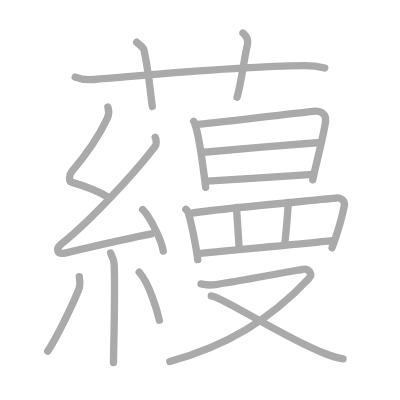
t = 0.00 s
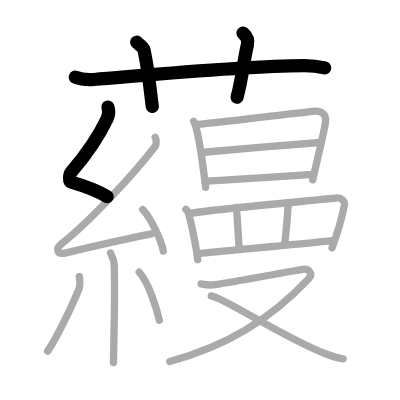
t = 4.00 s
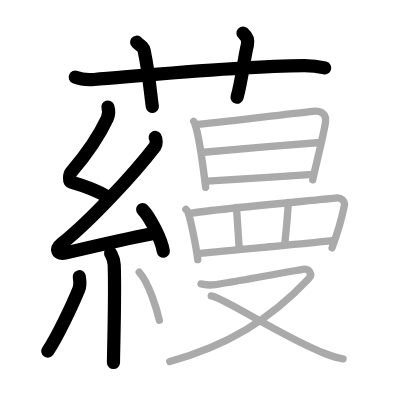
t = 8.00 s
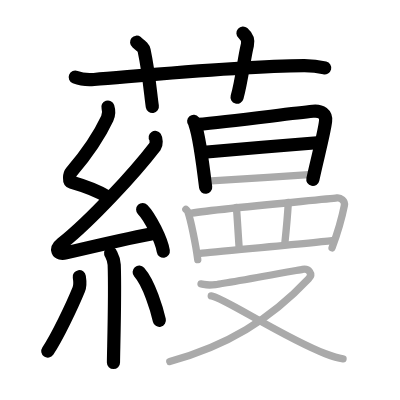
t = 12.00 s
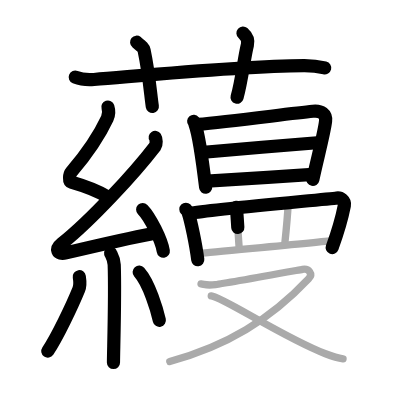
t = 15.50 s
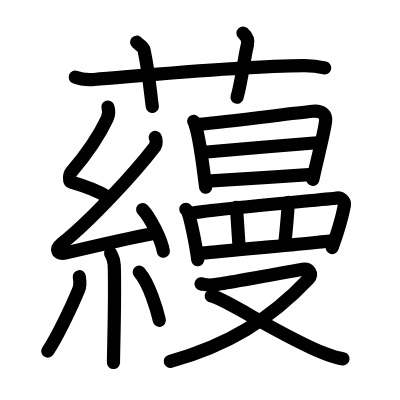
t = 20.00 s

The animated SVG that drew these frames (rendered in a browser with its animation timeline set to each time). Animation: 20 SMIL elements (animate=20); one cycle of 20.00 s.

<?xml version="1.0" standalone="no"?>
<!DOCTYPE svg PUBLIC "-//W3C//DTD SVG 1.1//EN"   "http://www.w3.org/Graphics/SVG/1.1/DTD/svg11.dtd">
<svg width="400px" height="400px"  version="1.1" xmlns="http://www.w3.org/2000/svg">
  <defs>
    <marker id="Triangle" viewBox="0 0 10 10" refX="0" refY="5" markerUnits="strokeWidth" markerWidth="3" style="stroke-opacity:0%;fill:#aaaaaa;" markerHeight="2" orient="auto">
      <path d="M 0 0 L 10 5 L 0 10 z" />
    </marker>
    
    <marker id="Arrow" viewBox="0 0 10 10" refX="5" refY="5" markerUnits="strokeWidth" markerWidth="1.8" style="stroke-opacity:0%;fill:#770000;" markerHeight="2" orient="auto">
      <path d="M 0 4 L 6 4 L 4 1 L 10 5 L 4 9 L 6 6 L 0 6 z" />
        <circle cx="5" cy="5" r="5" />
      </marker>
    
    <marker id="TriangleRed" viewBox="0 0 10 10" refX="0" refY="5" markerUnits="strokeWidth" markerWidth="3" style="stroke-opacity:0%;fill:#CC0000;" markerHeight="2" orient="auto">
      <path d="M 0 0 L 10 5 L 0 10 z" />
    </marker>
    
    <marker id="ArrowRed" viewBox="0 0 10 10" refX="5" refY="5" markerUnits="strokeWidth" markerWidth="1.8" style="stroke-opacity:0%;fill:#CC0000;" markerHeight="2" orient="auto">
      <path d="M 0 4 L 6 4 L 4 1 L 10 5 L 4 9 L 6 6 L 0 6 z" />
        <circle cx="5" cy="5" r="5" />
      </marker>
    
  </defs>
  
  <path style="fill:#ffffff; fill-opacity:100%; fill-rule:evenodd; stroke-width:0;" d="M 0 0 L 400px 0 L 400px 400px L 0 400px L 0 0" />

  <g transform="scale(3.6697247706422 3.6697247706422)">
<path style="fill:none; fill-opacity:0%; fill-rule:evenodd; stroke:#aaaaaa; stroke-opacity:100%; stroke-width: 1.5pt; stroke-linejoin:round; stroke-linecap:round;" d="M20.5 21.01c1.61 0.65 3.48 0.78 5.1 0.65c14.81-1.2 40.19-3.69 57.26-3.78c2.68-0.01 4.3 0.31 5.64 0.64"></path>
<path style="fill:none; fill-opacity:0%; fill-rule:evenodd; stroke:#aaaaaa; stroke-opacity:100%; stroke-width: 1.5pt; stroke-linejoin:round; stroke-linecap:round;" d="M37.23 11.5c1.43 1.17 1.88 1.52 2.04 2.24c1.42 6.72 1.83 12.82 2.24 15.26"></path>
<path style="fill:none; fill-opacity:0%; fill-rule:evenodd; stroke:#aaaaaa; stroke-opacity:100%; stroke-width: 1.5pt; stroke-linejoin:round; stroke-linecap:round;" d="M66.21 9c0.9 0.8 1.5 2.03 1.21 3.22c-0.91 3.62-1.51 9.66-2.82 14.28"></path>
<path style="fill:none; fill-opacity:0%; fill-rule:evenodd; stroke:#aaaaaa; stroke-opacity:100%; stroke-width: 1.5pt; stroke-linejoin:round; stroke-linecap:round;" d="M29.4 29.17c0.36 1.1 0.38 1.91-0.18 3.11c-2.46 5.28-5.21 9.22-9.78 14.61c-0.57 0.68-0.72 2.54 0 2.74c3.81 1.1 6.64 2.04 9.91 4.05"></path>
<path style="fill:none; fill-opacity:0%; fill-rule:evenodd; stroke:#aaaaaa; stroke-opacity:100%; stroke-width: 1.5pt; stroke-linejoin:round; stroke-linecap:round;" d="M42.3 37.44c0.3 0.45 0.37 1.91 0 2.39c-5.8 7.54-17.49 20.18-25.48 26.58c-1.83 1.47-1.32 3.09 1.15 2.51c5.01-1.18 16.87-3.98 23.29-5.17"></path>
<path style="fill:none; fill-opacity:0%; fill-rule:evenodd; stroke:#aaaaaa; stroke-opacity:100%; stroke-width: 1.5pt; stroke-linejoin:round; stroke-linecap:round;" d="M38.88 57.1c1.98 2 5.13 8.23 5.62 11.34"></path>
<path style="fill:none; fill-opacity:0%; fill-rule:evenodd; stroke:#aaaaaa; stroke-opacity:100%; stroke-width: 1.5pt; stroke-linejoin:round; stroke-linecap:round;" d="M30.14 68.97c0.07 0.28 0.91 1.43 0.98 3.17c0.31 8.36-0.2 23.79-0.2 26.64"></path>
<path style="fill:none; fill-opacity:0%; fill-rule:evenodd; stroke:#aaaaaa; stroke-opacity:100%; stroke-width: 1.5pt; stroke-linejoin:round; stroke-linecap:round;" d="M21.61 75.39c0.15 0.95 0.13 2.83-0.15 3.5c-1.82 4.44-5.87 12.99-8.45 16.8"></path>
<path style="fill:none; fill-opacity:0%; fill-rule:evenodd; stroke:#aaaaaa; stroke-opacity:100%; stroke-width: 1.5pt; stroke-linejoin:round; stroke-linecap:round;" d="M37.93 74.16c2.75 3.1 4.85 10.31 5.49 13.12"></path>
<path style="fill:none; fill-opacity:0%; fill-rule:evenodd; stroke:#aaaaaa; stroke-opacity:100%; stroke-width: 1.5pt; stroke-linejoin:round; stroke-linecap:round;" d="M52.78 33.08c0.25 0.3 0.25 0.5 0.39 0.88c1.12 3.09 2.17 11.3 2.87 17.07"></path>
<path style="fill:none; fill-opacity:0%; fill-rule:evenodd; stroke:#aaaaaa; stroke-opacity:100%; stroke-width: 1.5pt; stroke-linejoin:round; stroke-linecap:round;" d="M53.94 33.9c8.68-0.78 24.82-2.91 31.3-3.57c2.38-0.24 3.68 0.79 3.48 2.68c-0.34 3.13-2.4 10.79-3.49 15.99"></path>
<path style="fill:none; fill-opacity:0%; fill-rule:evenodd; stroke:#aaaaaa; stroke-opacity:100%; stroke-width: 1.5pt; stroke-linejoin:round; stroke-linecap:round;" d="M55.56 41.49c2.83-0.3 29.36-2.53 31.69-2.66"></path>
<path style="fill:none; fill-opacity:0%; fill-rule:evenodd; stroke:#aaaaaa; stroke-opacity:100%; stroke-width: 1.5pt; stroke-linejoin:round; stroke-linecap:round;" d="M56.49 49.38c6.25-0.33 20.12-1.31 28.74-1.85"></path>
<path style="fill:none; fill-opacity:0%; fill-rule:evenodd; stroke:#aaaaaa; stroke-opacity:100%; stroke-width: 1.5pt; stroke-linejoin:round; stroke-linecap:round;" d="M50.65 57.03c0.23 0.23 0.46 0.42 0.56 0.72c0.79 2.33 2.14 8.8 2.68 13.01"></path>
<path style="fill:none; fill-opacity:0%; fill-rule:evenodd; stroke:#aaaaaa; stroke-opacity:100%; stroke-width: 1.5pt; stroke-linejoin:round; stroke-linecap:round;" d="M51.75 58.17c5.04-1.05 37.38-3.85 40.05-4.23c0.98-0.14 2.3 0.74 2.04 2.07c-0.55 2.78-1.89 7.55-3.35 11.53"></path>
<path style="fill:none; fill-opacity:0%; fill-rule:evenodd; stroke:#aaaaaa; stroke-opacity:100%; stroke-width: 1.5pt; stroke-linejoin:round; stroke-linecap:round;" d="M64.42 56.51c0.16 1.56 0.6 9.2 0.75 10.96"></path>
<path style="fill:none; fill-opacity:0%; fill-rule:evenodd; stroke:#aaaaaa; stroke-opacity:100%; stroke-width: 1.5pt; stroke-linejoin:round; stroke-linecap:round;" d="M78.57 55.16c-0.15 2.55-0.62 7.96-0.92 10.81"></path>
<path style="fill:none; fill-opacity:0%; fill-rule:evenodd; stroke:#aaaaaa; stroke-opacity:100%; stroke-width: 1.5pt; stroke-linejoin:round; stroke-linecap:round;" d="M54.61 69.05c3.14-0.43 31.93-2.88 36.25-3.53"></path>
<path style="fill:none; fill-opacity:0%; fill-rule:evenodd; stroke:#aaaaaa; stroke-opacity:100%; stroke-width: 1.5pt; stroke-linejoin:round; stroke-linecap:round;" d="M54.78 77.35c1.26 0.2 1.42 0.51 3.95 0.2c2.53-0.31 21.95-3.84 23.69-4.15c1.74-0.3 2.97 1.2 1.68 2.57C73.66 87.07 61.7 94.32 46.27 98.5"></path>
<path style="fill:none; fill-opacity:0%; fill-rule:evenodd; stroke:#aaaaaa; stroke-opacity:100%; stroke-width: 1.5pt; stroke-linejoin:round; stroke-linecap:round;" d="M57.57 80.62c3.32 0.41 19.55 11.31 31.12 15.78c1.8 0.69 3.11 1.16 4.79 1.39"></path>

<path style="fill:none; fill-opacity:0%; fill-rule:evenodd; stroke:#000000; stroke-opacity:100%; stroke-width: 2.7pt; stroke-linejoin:round; stroke-linecap:round;" d="M20.5 21.01c1.61 0.65 3.48 0.78 5.1 0.65c14.81-1.2 40.19-3.69 57.26-3.78c2.68-0.01 4.3 0.31 5.64 0.64" pathLength="100" stroke-dashoffset="100" stroke-dasharray="100 105"><animate id="dashAnim1" attributeName="stroke-dashoffset" from="100" to="0" dur="1s" calcMode="linear" fill="freeze"/></path>
<path style="fill:none; fill-opacity:0%; fill-rule:evenodd; stroke:#000000; stroke-opacity:100%; stroke-width: 2.7pt; stroke-linejoin:round; stroke-linecap:round;" d="M37.23 11.5c1.43 1.17 1.88 1.52 2.04 2.24c1.42 6.72 1.83 12.82 2.24 15.26" pathLength="100" stroke-dashoffset="100" stroke-dasharray="100 105"><animate id="dashAnim2" attributeName="stroke-dashoffset" from="100" to="0" dur="1s" calcMode="linear" begin="dashAnim1.end" fill="freeze"/></path>
<path style="fill:none; fill-opacity:0%; fill-rule:evenodd; stroke:#000000; stroke-opacity:100%; stroke-width: 2.7pt; stroke-linejoin:round; stroke-linecap:round;" d="M66.21 9c0.9 0.8 1.5 2.03 1.21 3.22c-0.91 3.62-1.51 9.66-2.82 14.28" pathLength="100" stroke-dashoffset="100" stroke-dasharray="100 105"><animate id="dashAnim3" attributeName="stroke-dashoffset" from="100" to="0" dur="1s" calcMode="linear" begin="dashAnim2.end" fill="freeze"/></path>
<path style="fill:none; fill-opacity:0%; fill-rule:evenodd; stroke:#000000; stroke-opacity:100%; stroke-width: 2.7pt; stroke-linejoin:round; stroke-linecap:round;" d="M29.4 29.17c0.36 1.1 0.38 1.91-0.18 3.11c-2.46 5.28-5.21 9.22-9.78 14.61c-0.57 0.68-0.72 2.54 0 2.74c3.81 1.1 6.64 2.04 9.91 4.05" pathLength="100" stroke-dashoffset="100" stroke-dasharray="100 105"><animate id="dashAnim4" attributeName="stroke-dashoffset" from="100" to="0" dur="1s" calcMode="linear" begin="dashAnim3.end" fill="freeze"/></path>
<path style="fill:none; fill-opacity:0%; fill-rule:evenodd; stroke:#000000; stroke-opacity:100%; stroke-width: 2.7pt; stroke-linejoin:round; stroke-linecap:round;" d="M42.3 37.44c0.3 0.45 0.37 1.91 0 2.39c-5.8 7.54-17.49 20.18-25.48 26.58c-1.83 1.47-1.32 3.09 1.15 2.51c5.01-1.18 16.87-3.98 23.29-5.17" pathLength="100" stroke-dashoffset="100" stroke-dasharray="100 105"><animate id="dashAnim5" attributeName="stroke-dashoffset" from="100" to="0" dur="1s" calcMode="linear" begin="dashAnim4.end" fill="freeze"/></path>
<path style="fill:none; fill-opacity:0%; fill-rule:evenodd; stroke:#000000; stroke-opacity:100%; stroke-width: 2.7pt; stroke-linejoin:round; stroke-linecap:round;" d="M38.88 57.1c1.98 2 5.13 8.23 5.62 11.34" pathLength="100" stroke-dashoffset="100" stroke-dasharray="100 105"><animate id="dashAnim6" attributeName="stroke-dashoffset" from="100" to="0" dur="1s" calcMode="linear" begin="dashAnim5.end" fill="freeze"/></path>
<path style="fill:none; fill-opacity:0%; fill-rule:evenodd; stroke:#000000; stroke-opacity:100%; stroke-width: 2.7pt; stroke-linejoin:round; stroke-linecap:round;" d="M30.14 68.97c0.07 0.28 0.91 1.43 0.98 3.17c0.31 8.36-0.2 23.79-0.2 26.64" pathLength="100" stroke-dashoffset="100" stroke-dasharray="100 105"><animate id="dashAnim7" attributeName="stroke-dashoffset" from="100" to="0" dur="1s" calcMode="linear" begin="dashAnim6.end" fill="freeze"/></path>
<path style="fill:none; fill-opacity:0%; fill-rule:evenodd; stroke:#000000; stroke-opacity:100%; stroke-width: 2.7pt; stroke-linejoin:round; stroke-linecap:round;" d="M21.61 75.39c0.15 0.95 0.13 2.83-0.15 3.5c-1.82 4.44-5.87 12.99-8.45 16.8" pathLength="100" stroke-dashoffset="100" stroke-dasharray="100 105"><animate id="dashAnim8" attributeName="stroke-dashoffset" from="100" to="0" dur="1s" calcMode="linear" begin="dashAnim7.end" fill="freeze"/></path>
<path style="fill:none; fill-opacity:0%; fill-rule:evenodd; stroke:#000000; stroke-opacity:100%; stroke-width: 2.7pt; stroke-linejoin:round; stroke-linecap:round;" d="M37.93 74.16c2.75 3.1 4.85 10.31 5.49 13.12" pathLength="100" stroke-dashoffset="100" stroke-dasharray="100 105"><animate id="dashAnim9" attributeName="stroke-dashoffset" from="100" to="0" dur="1s" calcMode="linear" begin="dashAnim8.end" fill="freeze"/></path>
<path style="fill:none; fill-opacity:0%; fill-rule:evenodd; stroke:#000000; stroke-opacity:100%; stroke-width: 2.7pt; stroke-linejoin:round; stroke-linecap:round;" d="M52.78 33.08c0.25 0.3 0.25 0.5 0.39 0.88c1.12 3.09 2.17 11.3 2.87 17.07" pathLength="100" stroke-dashoffset="100" stroke-dasharray="100 105"><animate id="dashAnim10" attributeName="stroke-dashoffset" from="100" to="0" dur="1s" calcMode="linear" begin="dashAnim9.end" fill="freeze"/></path>
<path style="fill:none; fill-opacity:0%; fill-rule:evenodd; stroke:#000000; stroke-opacity:100%; stroke-width: 2.7pt; stroke-linejoin:round; stroke-linecap:round;" d="M53.94 33.9c8.68-0.78 24.82-2.91 31.3-3.57c2.38-0.24 3.68 0.79 3.48 2.68c-0.34 3.13-2.4 10.79-3.49 15.99" pathLength="100" stroke-dashoffset="100" stroke-dasharray="100 105"><animate id="dashAnim11" attributeName="stroke-dashoffset" from="100" to="0" dur="1s" calcMode="linear" begin="dashAnim10.end" fill="freeze"/></path>
<path style="fill:none; fill-opacity:0%; fill-rule:evenodd; stroke:#000000; stroke-opacity:100%; stroke-width: 2.7pt; stroke-linejoin:round; stroke-linecap:round;" d="M55.56 41.49c2.83-0.3 29.36-2.53 31.69-2.66" pathLength="100" stroke-dashoffset="100" stroke-dasharray="100 105"><animate id="dashAnim12" attributeName="stroke-dashoffset" from="100" to="0" dur="1s" calcMode="linear" begin="dashAnim11.end" fill="freeze"/></path>
<path style="fill:none; fill-opacity:0%; fill-rule:evenodd; stroke:#000000; stroke-opacity:100%; stroke-width: 2.7pt; stroke-linejoin:round; stroke-linecap:round;" d="M56.49 49.38c6.25-0.33 20.12-1.31 28.74-1.85" pathLength="100" stroke-dashoffset="100" stroke-dasharray="100 105"><animate id="dashAnim13" attributeName="stroke-dashoffset" from="100" to="0" dur="1s" calcMode="linear" begin="dashAnim12.end" fill="freeze"/></path>
<path style="fill:none; fill-opacity:0%; fill-rule:evenodd; stroke:#000000; stroke-opacity:100%; stroke-width: 2.7pt; stroke-linejoin:round; stroke-linecap:round;" d="M50.65 57.03c0.23 0.23 0.46 0.42 0.56 0.72c0.79 2.33 2.14 8.8 2.68 13.01" pathLength="100" stroke-dashoffset="100" stroke-dasharray="100 105"><animate id="dashAnim14" attributeName="stroke-dashoffset" from="100" to="0" dur="1s" calcMode="linear" begin="dashAnim13.end" fill="freeze"/></path>
<path style="fill:none; fill-opacity:0%; fill-rule:evenodd; stroke:#000000; stroke-opacity:100%; stroke-width: 2.7pt; stroke-linejoin:round; stroke-linecap:round;" d="M51.75 58.17c5.04-1.05 37.38-3.85 40.05-4.23c0.98-0.14 2.3 0.74 2.04 2.07c-0.55 2.78-1.89 7.55-3.35 11.53" pathLength="100" stroke-dashoffset="100" stroke-dasharray="100 105"><animate id="dashAnim15" attributeName="stroke-dashoffset" from="100" to="0" dur="1s" calcMode="linear" begin="dashAnim14.end" fill="freeze"/></path>
<path style="fill:none; fill-opacity:0%; fill-rule:evenodd; stroke:#000000; stroke-opacity:100%; stroke-width: 2.7pt; stroke-linejoin:round; stroke-linecap:round;" d="M64.42 56.51c0.16 1.56 0.6 9.2 0.75 10.96" pathLength="100" stroke-dashoffset="100" stroke-dasharray="100 105"><animate id="dashAnim16" attributeName="stroke-dashoffset" from="100" to="0" dur="1s" calcMode="linear" begin="dashAnim15.end" fill="freeze"/></path>
<path style="fill:none; fill-opacity:0%; fill-rule:evenodd; stroke:#000000; stroke-opacity:100%; stroke-width: 2.7pt; stroke-linejoin:round; stroke-linecap:round;" d="M78.57 55.16c-0.15 2.55-0.62 7.96-0.92 10.81" pathLength="100" stroke-dashoffset="100" stroke-dasharray="100 105"><animate id="dashAnim17" attributeName="stroke-dashoffset" from="100" to="0" dur="1s" calcMode="linear" begin="dashAnim16.end" fill="freeze"/></path>
<path style="fill:none; fill-opacity:0%; fill-rule:evenodd; stroke:#000000; stroke-opacity:100%; stroke-width: 2.7pt; stroke-linejoin:round; stroke-linecap:round;" d="M54.61 69.05c3.14-0.43 31.93-2.88 36.25-3.53" pathLength="100" stroke-dashoffset="100" stroke-dasharray="100 105"><animate id="dashAnim18" attributeName="stroke-dashoffset" from="100" to="0" dur="1s" calcMode="linear" begin="dashAnim17.end" fill="freeze"/></path>
<path style="fill:none; fill-opacity:0%; fill-rule:evenodd; stroke:#000000; stroke-opacity:100%; stroke-width: 2.7pt; stroke-linejoin:round; stroke-linecap:round;" d="M54.78 77.35c1.26 0.2 1.42 0.51 3.95 0.2c2.53-0.31 21.95-3.84 23.69-4.15c1.74-0.3 2.97 1.2 1.68 2.57C73.66 87.07 61.7 94.32 46.27 98.5" pathLength="100" stroke-dashoffset="100" stroke-dasharray="100 105"><animate id="dashAnim19" attributeName="stroke-dashoffset" from="100" to="0" dur="1s" calcMode="linear" begin="dashAnim18.end" fill="freeze"/></path>
<path style="fill:none; fill-opacity:0%; fill-rule:evenodd; stroke:#000000; stroke-opacity:100%; stroke-width: 2.7pt; stroke-linejoin:round; stroke-linecap:round;" d="M57.57 80.62c3.32 0.41 19.55 11.31 31.12 15.78c1.8 0.69 3.11 1.16 4.79 1.39" pathLength="100" stroke-dashoffset="100" stroke-dasharray="100 105"><animate id="dashAnim20" attributeName="stroke-dashoffset" from="100" to="0" dur="1s" calcMode="linear" begin="dashAnim19.end" fill="freeze"/></path>

</g>

</svg>  
          
